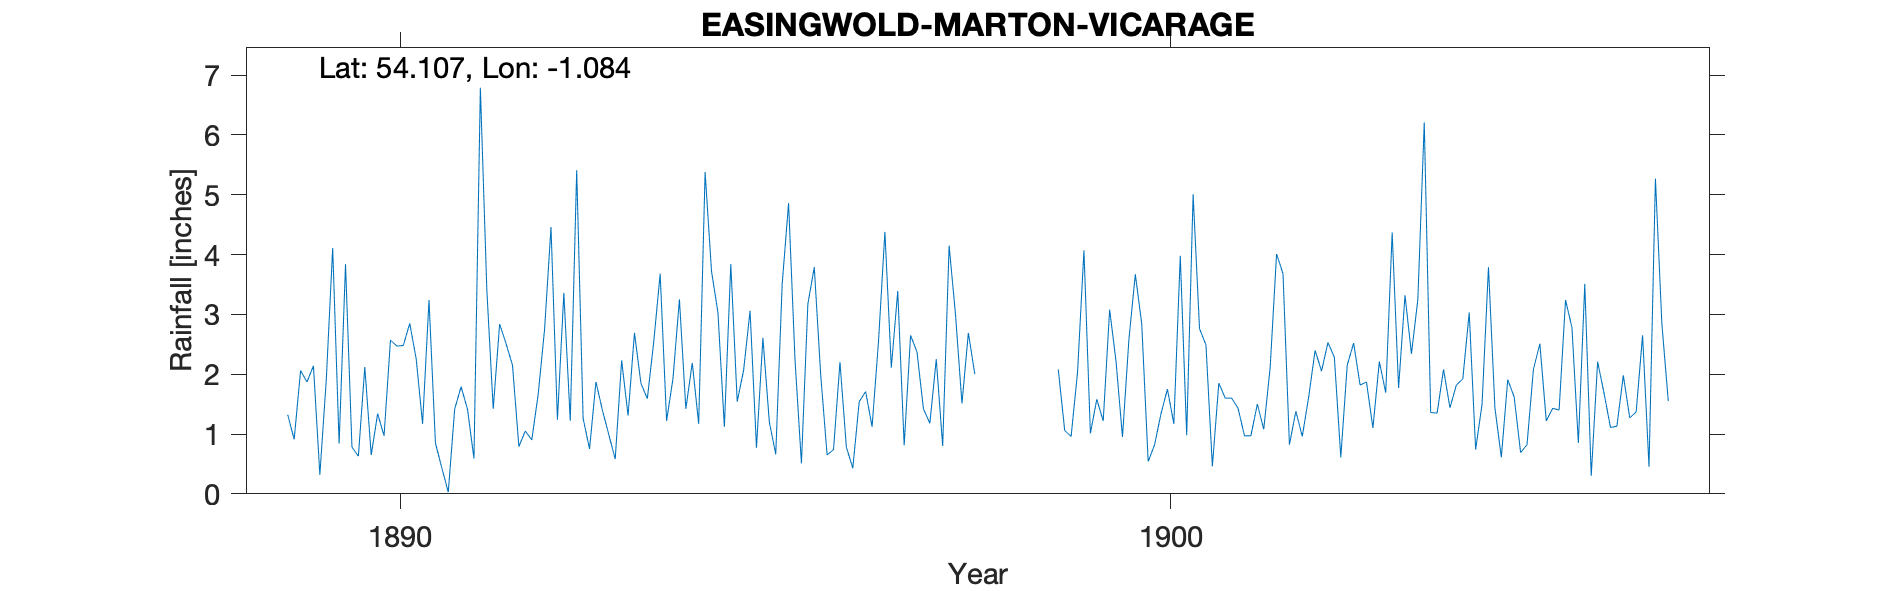

Source data for this figure (header and first rows):
MARTON VICARAGE, , , , , , , , , , , , , , , , , , 
Grid ref, SE600683, Long, -1.084, Lat, 54.11, Elevation, 200, ft, , , , , , , , , , 
Station no, RR4027, , , , , , , , , , , , , , , , , 
, 1889, 1890, 1891, 1892, 1893, 1894, 1895, 1896, 1897, 1898, 1899, 1900, 1901, 1902, 1903, 1904, 1905, 1906
January, 1.32, 2.12, 0.43, 0.79, 1.87, 1.93, 3.06, 0.65, 0.81, , 2.08, 3.67, 0.46, 0.82, 1.87, 2.08, 0.69, 2.21
February, 0.91, 0.65, 0.03, 1.05, 1.40, 3.25, 0.77, 0.74, 2.65, , 1.06, 2.84, 1.85, 1.38, 1.10, 1.44, 0.82, 1.68
March, 2.06, 1.34, 1.42, 0.90, 0.99, 1.42, 2.61, 2.20, 2.37, , 0.96, 0.54, 1.60, 0.96, 2.21, 1.82, 2.08, 1.11
April, 1.87, 0.97, 1.79, 1.66, 0.58, 2.19, 1.20, 0.78, 1.42, , 2.03, 0.82, 1.60, 1.62, 1.69, 1.92, 2.51, 1.13
May, 2.14, 2.57, 1.41, 2.75, 2.23, 1.17, 0.66, 0.43, 1.18, , 4.07, 1.34, 1.43, 2.40, 4.37, 3.03, 1.22, 1.98
June, 0.32, 2.47, 0.59, 4.46, 1.31, 5.38, 3.50, 1.54, 2.25, , 1.01, 1.75, 0.97, 2.05, 1.77, 0.74, 1.43, 1.27
July, 1.90, 2.48, 6.79, 1.24, 2.69, 3.72, 4.86, 1.71, 0.80, , 1.58, 1.17, 0.97, 2.53, 3.32, 1.50, 1.40, 1.37
August, 4.11, 2.85, 3.42, 3.36, 1.85, 3.03, 2.24, 1.12, 4.15, , 1.22, 3.98, 1.50, 2.28, 2.34, 3.79, 3.24, 2.65
September, 0.84, 2.26, 1.42, 1.22, 1.59, 1.12, 0.51, 2.54, 2.99, , 3.08, 0.98, 1.08, 0.61, 3.25, 1.44, 2.78, 0.45
October, 3.84, 1.17, 2.84, 5.41, 2.54, 3.84, 3.17, 4.38, 1.51, , 2.21, 5.01, 2.11, 2.15, 6.21, 0.61, 0.85, 5.27
November, 0.78, 3.24, 2.51, 1.26, 3.68, 1.54, 3.79, 2.11, 2.69, , 0.95, 2.76, 4.01, 2.52, 1.36, 1.91, 3.51, 2.85
December, 0.63, 0.85, 2.15, 0.75, 1.22, 2.07, 1.99, 3.39, 2.00, , 2.58, 2.49, 3.68, 1.82, 1.35, 1.62, 0.30, 1.55
Total, 20.72, 22.97, 24.80, 24.85, 21.95, 30.66, 28.36, 21.59, 24.82, , 22.83, 27.35, 21.26, 21.14, 30.84, 21.90, 20.83, 23.52
TYRain_1880-1889_11_pt2/040, , , , , , , , , , , , , , , , , , 
TYRain_1890-1899_17_pt1/185, , , , , , , , , , , , , , , , , , 
TYRain_1900-1909_22_pt1/083, , , , , , , , , , , , , , , , , , 
# The 1898 total figure is taken from an…, , , , , , , , , , , , , , , , , , 
